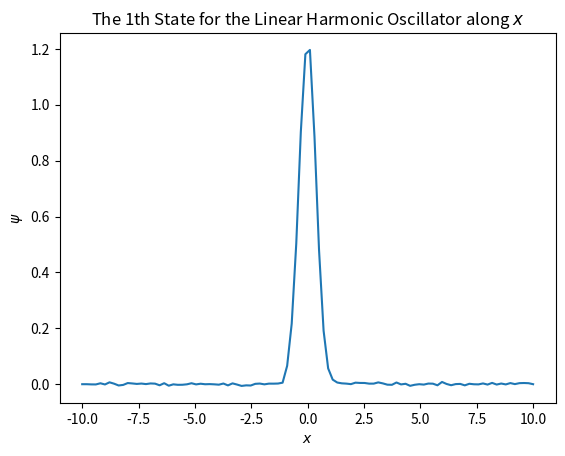
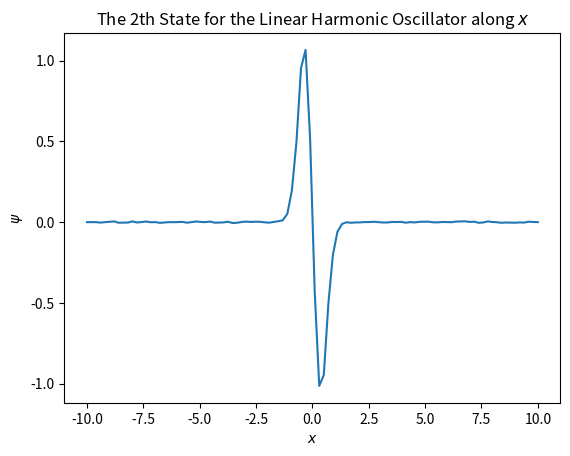
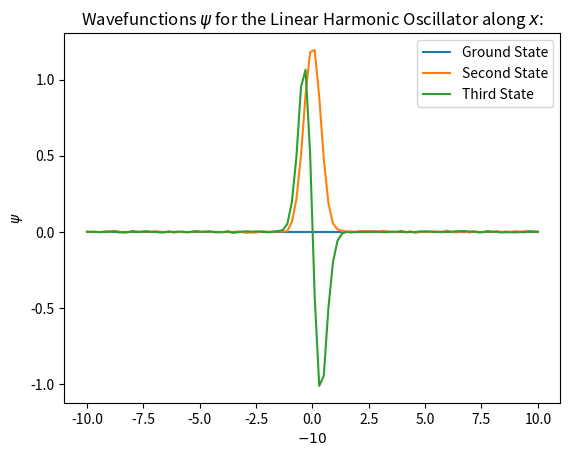

The script that saved these images, in order:
import random
import time

import matplotlib.pyplot as plt
import numpy as np
import scipy.linalg as la

# global constants:
hbar = 6.582119569 * 10 ** -16  # 6.582119569x10^-16 (from wikipedia)
# electron
m = 9.1093826 * 10 ** -31  # 9.1093837015(28)x10^-31
# for alpha particle:
# m = 2 * 1.67492728 * 10 ** -27 + 2 * 1.67262171 * 10 ** -27  # 9.1093837015(28)x10^-31
factor = -(hbar ** 2) / (2 * m)

pi = np.pi
e_0 = 8.854187817 * 10 ** -12
Z = 82
e = 1.60217653 * 10 ** -19


def normalise(psi: np.ndarray, dx: float):
    # integrate using the rectangular rule
    norm = np.sum(psi * psi) * dx
    norm_psi = psi / np.sqrt(norm)
    return norm_psi


global A
axes = ("x", "y", "z", "w", "q", "r", "s", "t", "u", "v")
pot_sys_name = "Linear Harmonic Oscillator"
colour_map = "hsv"


def generate_derivative_matrix(axis_length: int, dx: float):
    global A
    A = np.zeros((axis_length, axis_length))
    for i in range(1, axis_length - 1):
        A[i, i - 1], A[i, i], A[i, i + 1] = 1, -2, 1
    # forward & backward difference at the edges
    A[0, 0], A[0, 1], A[0, 2], A[-1, -1], A[-1, -2], A[-1, -3] = 1, -2, 1, 1, -2, 1
    return A * (dx ** -2)


def energy(psi: np.ndarray, V: np.ndarray, dx: float):
    # when V is inf, wil get an invalid value error at runtime, not an issue, is sorted in filtering below:
    Vp = V * psi
    # filter out nan values in Vp
    Vp = np.where(np.isfinite(Vp), Vp, 0)
    # A is the 2nd derivative matrix.
    Tp = factor * (A @ psi)

    return np.sum(psi * (Tp + Vp)) * dx


def potential(x: np.ndarray):
    # length = len(x)
    # third = length // 3
    # # mid, bef = numpy.zeros(third + 1), numpy.linspace(numpy.inf, numpy.inf, third)
    # mid, bef = numpy.zeros(third + 1), numpy.linspace(10, 10, third)
    # aft = bef.copy()
    # return numpy.concatenate((bef, mid, aft))

    return 0.5 * x ** 2


def gen_orthonormal_states(pre_existing_states: np.ndarray, axis_size, fix_artifacts=True):
    # there are no known states already
    if pre_existing_states.size == 0:
        return np.identity(axis_size)
    else:

        orthonormal_states = la.null_space(pre_existing_states)
        n = len(pre_existing_states)

        # artifacts fix
        if fix_artifacts:
            for j in range(n):
                for k in range(len(orthonormal_states[n])):
                    orthonormal_states[j, k] = 0

        return orthonormal_states.T


def nth_state(start: float, stop: float, axis_length: int, num_iterations: int,
              prev_psi: np.ndarray,
              fix_infinities=True, fix_artifacts=True, include_potential=False, plot_scale=10):
    n = len(prev_psi)

    t1 = time.time()
    # TODO error in inf occurs because null_space returned is wrong?
    #  occurs because 1st state == 0th state => orthonormals goosed.
    #  therefore: make 1 good -> all good?

    orthonormal_states = gen_orthonormal_states(prev_psi, axis_length)
    num_columns = orthonormal_states.shape[0]

    random.seed("THE-VARIATIONAL-PRINCIPLE")

    dx = (stop - start) / axis_length

    x = np.linspace(start, stop, axis_length)

    V = potential(x)

    psi = np.ones(axis_length)
    psi[0], psi[-1] = 0, 0

    if fix_infinities:
        # handling for the inf values in the infinite square well, or similar:
        for j in range(len(psi)):
            if not np.isfinite(V[j]):
                psi[j] = 0

        # infinite fix
        for k in range(len(psi)):
            if not np.isfinite(V[k]):
                for j in range(len(orthonormal_states)):
                    orthonormal_states[j, k] = 0

    psi = normalise(psi, dx)

    prev_E = energy(psi, V, dx)
    print("Initial Energy:", prev_E)

    for i in range(num_iterations):
        rand_index = random.randrange(1, num_columns - 1)

        rand_change = random.random() * 0.1 * (num_iterations - i) / num_iterations

        if random.random() > 0.5:
            rand_change *= -1

        orthonormal_basis = orthonormal_states[rand_index]

        psi += orthonormal_basis * rand_change
        psi = normalise(psi, dx)

        new_E = energy(psi, V, dx)
        if new_E < prev_E:
            prev_E = new_E
        else:
            psi -= orthonormal_basis * rand_change
            # psi = normalise(psi, dx)

    print("Final Energy:", energy(psi, V, dx))
    t2 = time.time()
    print("The time for the " + str(n) + "th iteration is:", t2 - t1, "s.\n")

    # Correction of artifacts at edge:
    if fix_artifacts:
        for j in range(n + 1):
            psi[j] = 0
        psi = normalise(psi, dx)

    if include_potential:
        plt.plot(x, V)
        plt.plot(x, psi * plot_scale)
        plt.legend(("Potential", "{}th State".format(n)))
    else:
        plt.plot(x, psi)
    plt.title("The {}th State for the {} along ${}$".format(n, pot_sys_name, "x"))
    plt.xlabel("${}$".format("x"))
    plt.ylabel("$\psi$")
    plt.show()

    return psi


def main():
    a, b, N = -10, 10, 100
    num_states = 2
    num_iterations = num_states * 10 ** 5

    include_potential = False
    potential_scaling = 10

    x = np.linspace(a, b, N)

    V = potential(x)

    dx = (b - a) / N

    generate_derivative_matrix(N, dx)
    all_psi = np.zeros((1, N))

    for i in range(num_states):
        psi = nth_state(a, b, N, num_iterations, all_psi, include_potential=include_potential,
                        plot_scale=potential_scaling)

        all_psi = np.vstack((all_psi, psi))

    scale = 1
    if include_potential:
        scale = potential_scaling
        plt.plot(x, V)

    for n in range(len(all_psi)):
        plt.plot(x, all_psi[n] * scale)

    plt.title("Wavefunctions $\psi$ for the {} along ${}$:".format(pot_sys_name, "x"))
    plt.xlabel("${}$".format(a))
    plt.ylabel("$\psi$")
    if not include_potential:
        plt.legend(("Ground State", "Second State", "Third State", "Fourth State", "..."))
    else:
        plt.legend(("Potential", "Ground State", "Second State", "Third State", "Fourth State", "..."))
    plt.show()


main()
